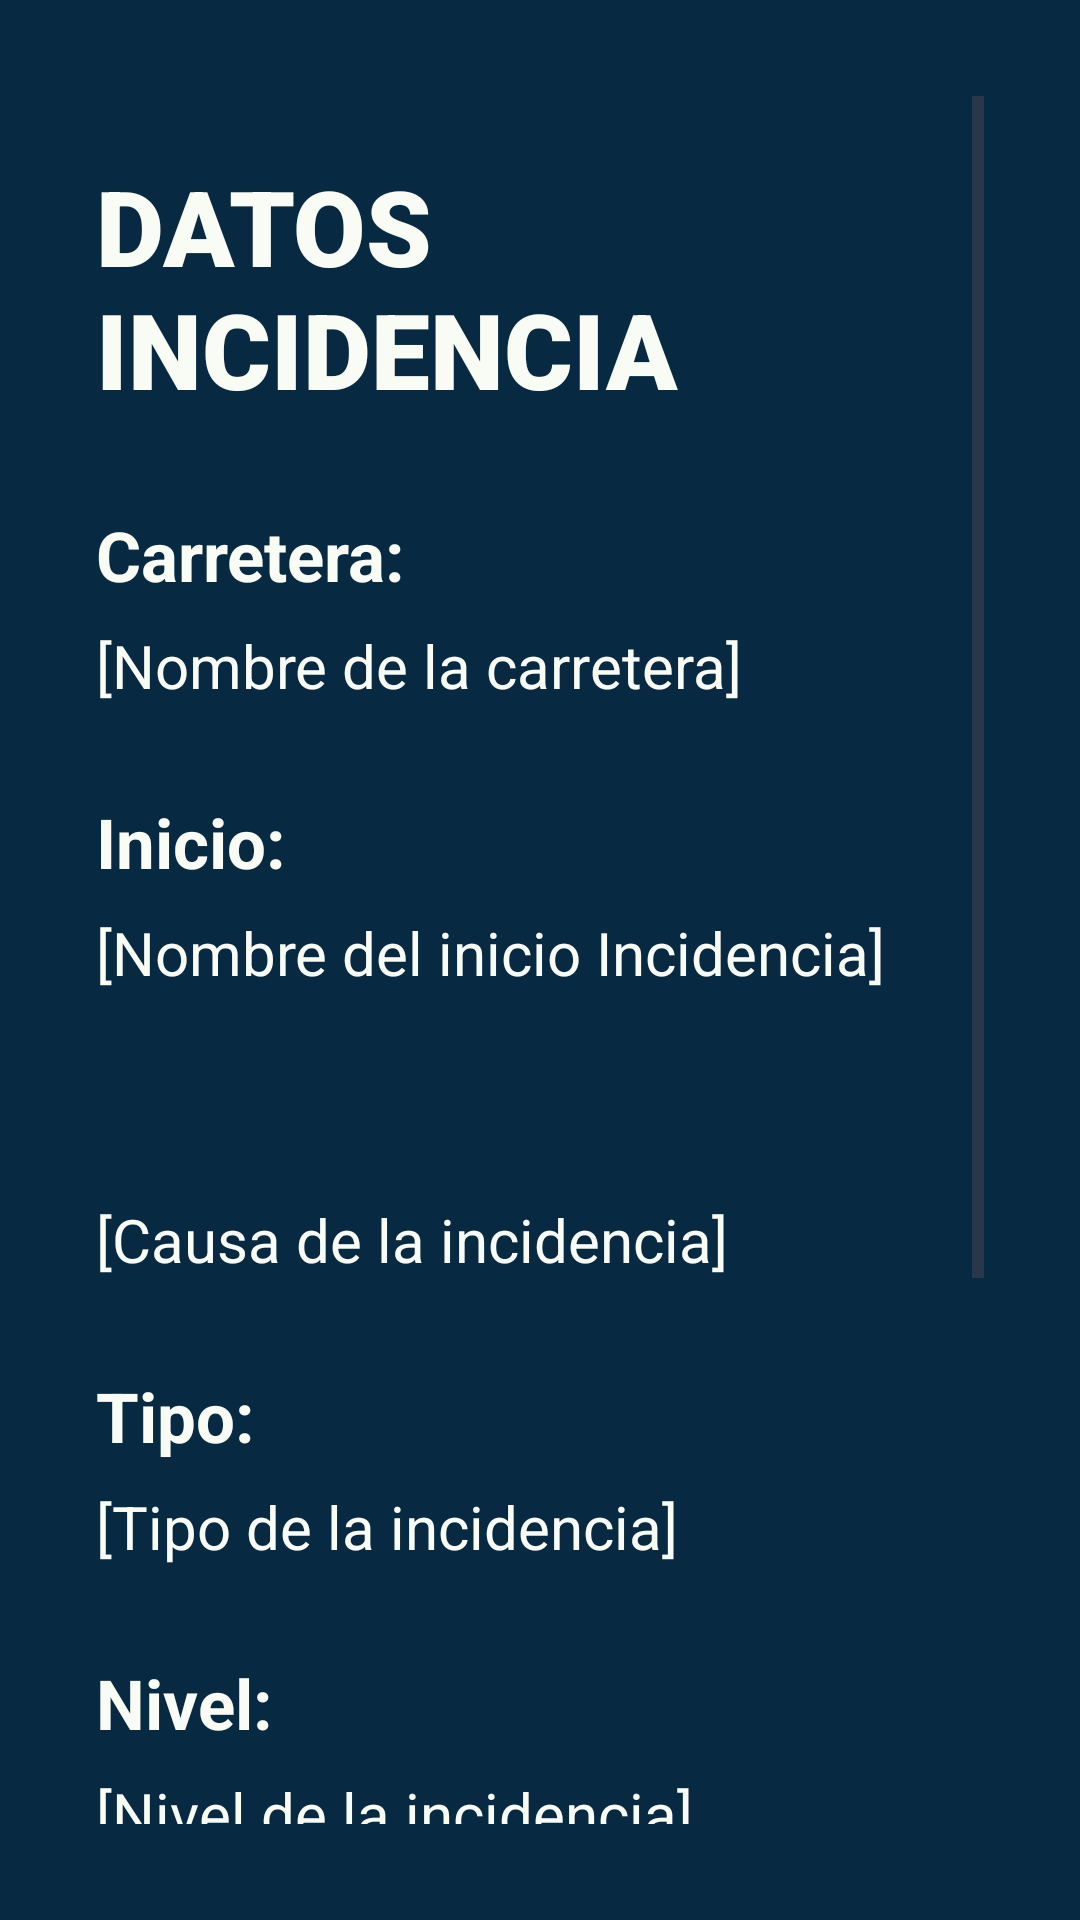

Here is an Android app screen rendered from its layout file. Give the layout XML and the strings, colors and styles it references.
<!-- AndroidManifest.xml: application theme Theme.Front_Android -->
<!-- res/layout/fragment_incidencia.xml -->
<?xml version="1.0" encoding="utf-8"?>
<androidx.constraintlayout.widget.ConstraintLayout xmlns:android="http://schemas.android.com/apk/res/android"
    xmlns:app="http://schemas.android.com/apk/res-auto"
    xmlns:tools="http://schemas.android.com/tools"
    android:layout_width="match_parent"
    android:layout_height="match_parent"
    android:background="#072942"
    android:layout_marginTop="60dp"
    tools:context=".IncidenciaFragment"
    android:padding="16dp">

    <ScrollView
        android:layout_width="match_parent"
        android:layout_height="match_parent"
        android:padding="16dp">

        <androidx.constraintlayout.widget.ConstraintLayout
            android:layout_width="match_parent"
            android:layout_height="wrap_content">

    <TextView
        android:id="@+id/titulo_Incidencia"
        android:layout_width="wrap_content"
        android:layout_height="wrap_content"
        android:text="@string/titulo_incidencia"
        android:textSize="35sp"
        android:fontFamily="sans-serif-black"
        android:textColor="#F9FCF5"
        app:layout_constraintTop_toTopOf="parent"
        app:layout_constraintStart_toStartOf="parent"
        app:layout_constraintEnd_toEndOf="parent"
        android:layout_marginTop="20dp" />

    <TextView
        android:id="@+id/titulo_carretera"
        android:layout_width="wrap_content"
        android:layout_height="wrap_content"
        android:text="@string/titulo_carretera"
        android:textSize="23sp"
        android:fontFamily="sans-serif"
        android:textColor="#F9FCF5"
        android:textStyle="bold"
        app:layout_constraintTop_toBottomOf="@id/titulo_Incidencia"
        app:layout_constraintStart_toStartOf="@id/titulo_Incidencia"
        android:layout_marginTop="30dp" />

    <TextView
        android:id="@+id/nombre_carretera"
        android:layout_width="0dp"
        android:layout_height="wrap_content"
        android:text="@string/texto_al_carretera"
        android:textSize="20sp"
        android:fontFamily="sans-serif"
        android:textColor="#F9FCF5"
        app:layout_constraintTop_toBottomOf="@id/titulo_carretera"
        app:layout_constraintStart_toStartOf="@id/titulo_carretera"
        android:layout_marginTop="8dp" />

    
    <TextView
        android:id="@+id/titulo_inicio"
        android:layout_width="wrap_content"
        android:layout_height="wrap_content"
        android:text="@string/titulo_inicio"
        android:textStyle="bold"
        android:textSize="23sp"
        android:fontFamily="sans-serif"
        android:textColor="#F9FCF5"
        app:layout_constraintTop_toBottomOf="@id/nombre_carretera"
        app:layout_constraintStart_toStartOf="@id/titulo_Incidencia"
        android:layout_marginTop="30dp" />

            
            <TextView
                android:id="@+id/inicio_incidencia"
                android:layout_width="0dp"
                android:layout_height="wrap_content"
                android:layout_marginTop="8dp"
                android:fontFamily="sans-serif"
                android:text="@string/texto_al_incidencia"
                android:textColor="#F9FCF5"
                android:textSize="20sp"
                app:layout_constraintStart_toStartOf="@id/titulo_inicio"
                app:layout_constraintTop_toBottomOf="@id/titulo_inicio" />

            <TextView
        android:id="@+id/titulo_causa"
        android:layout_width="wrap_content"
        android:layout_height="wrap_content"
        android:text=""
        android:textStyle="bold"
        android:textSize="23sp"
        android:fontFamily="sans-serif"
        android:textColor="#F9FCF5"
        app:layout_constraintTop_toBottomOf="@id/inicio_incidencia"
        app:layout_constraintStart_toStartOf="@id/titulo_Incidencia"
        android:layout_marginTop="30dp" />

    <TextView
        android:id="@+id/causa_incidencia"
        android:layout_width="0dp"
        android:layout_height="wrap_content"
        android:text="@string/texto_al_causa"
        android:textSize="20sp"
        android:fontFamily="sans-serif"
        android:textColor="#F9FCF5"
        app:layout_constraintTop_toBottomOf="@id/titulo_causa"
        app:layout_constraintStart_toStartOf="@id/titulo_causa"
        android:layout_marginTop="8dp" />

    
    <TextView
        android:id="@+id/titulo_tipo"
        android:layout_width="wrap_content"
        android:layout_height="wrap_content"
        android:text="Tipo:"
        android:textStyle="bold"
        android:textSize="23sp"
        android:fontFamily="sans-serif"
        android:textColor="#F9FCF5"
        app:layout_constraintTop_toBottomOf="@id/causa_incidencia"
        app:layout_constraintStart_toStartOf="@id/titulo_Incidencia"
        android:layout_marginTop="30dp" />

    <TextView
        android:id="@+id/tipo_incidencia"
        android:layout_width="0dp"
        android:layout_height="wrap_content"
        android:text="@string/texto_al_tipo_incidencia"
        android:textSize="20sp"
        android:fontFamily="sans-serif"
        android:textColor="#F9FCF5"
        app:layout_constraintTop_toBottomOf="@id/titulo_tipo"
        app:layout_constraintStart_toStartOf="@id/titulo_tipo"
        android:layout_marginTop="8dp" />

    
    <TextView
        android:id="@+id/titulo_nivel"
        android:layout_width="wrap_content"
        android:layout_height="wrap_content"
        android:text="@string/titulo_nivel"
        android:textStyle="bold"
        android:textSize="23sp"
        android:fontFamily="sans-serif"
        android:textColor="#F9FCF5"
        app:layout_constraintTop_toBottomOf="@id/tipo_incidencia"
        app:layout_constraintStart_toStartOf="@id/titulo_Incidencia"
        android:layout_marginTop="30dp" />

    <TextView
        android:id="@+id/nivel_incidencia"
        android:layout_width="0dp"
        android:layout_height="wrap_content"
        android:text="@string/texto_al_nivel"
        android:textSize="20sp"
        android:fontFamily="sans-serif"
        android:textColor="#F9FCF5"
        app:layout_constraintTop_toBottomOf="@id/titulo_nivel"
        app:layout_constraintStart_toStartOf="@id/titulo_nivel"
        android:layout_marginTop="8dp" />

    
    <TextView
        android:id="@+id/titulo_region"
        android:layout_width="wrap_content"
        android:layout_height="wrap_content"
        android:text="@string/titulo_region"
        android:textStyle="bold"
        android:textSize="23sp"
        android:fontFamily="sans-serif"
        android:textColor="#F9FCF5"
        app:layout_constraintTop_toBottomOf="@id/nivel_incidencia"
        app:layout_constraintStart_toStartOf="@id/titulo_Incidencia"
        android:layout_marginTop="30dp" />

    <TextView
        android:id="@+id/region_incidencia"
        android:layout_width="0dp"
        android:layout_height="wrap_content"
        android:text="@string/nombre_region_text_prueba"
        android:textSize="20sp"
        android:fontFamily="sans-serif"
        android:textColor="#F9FCF5"
        app:layout_constraintTop_toBottomOf="@id/titulo_region"
        app:layout_constraintStart_toStartOf="@id/titulo_region"
        android:layout_marginTop="8dp" />

    
    <TextView
        android:id="@+id/titulo_provincia"
        android:layout_width="wrap_content"
        android:layout_height="wrap_content"
        android:text="@string/titulo_provincia"
        android:textStyle="bold"
        android:textSize="23sp"
        android:fontFamily="sans-serif"
        android:textColor="#F9FCF5"
        app:layout_constraintTop_toBottomOf="@id/region_incidencia"
        app:layout_constraintStart_toStartOf="@id/titulo_Incidencia"
        android:layout_marginTop="30dp" />

    <TextView
        android:id="@+id/provincia_incidencia"
        android:layout_width="0dp"
        android:layout_height="wrap_content"
        android:text="@string/texto_al_provincia"
        android:textSize="20sp"
        android:fontFamily="sans-serif"
        android:textColor="#F9FCF5"
        app:layout_constraintTop_toBottomOf="@id/titulo_provincia"
        app:layout_constraintStart_toStartOf="@id/titulo_provincia"
        android:layout_marginTop="8dp" />

    
    <TextView
        android:id="@+id/titulo_ciudad"
        android:layout_width="wrap_content"
        android:layout_height="wrap_content"
        android:text="@string/titulo_ciudad"
        android:textStyle="bold"
        android:textSize="23sp"
        android:fontFamily="sans-serif"
        android:textColor="#F9FCF5"
        app:layout_constraintTop_toBottomOf="@id/provincia_incidencia"
        app:layout_constraintStart_toStartOf="@id/titulo_Incidencia"
        android:layout_marginTop="30dp" />

    <TextView
        android:id="@+id/ciudad_incidencia"
        android:layout_width="0dp"
        android:layout_height="wrap_content"
        android:text="@string/texto_al_ciudad"
        android:textSize="20sp"
        android:fontFamily="sans-serif"
        android:textColor="#F9FCF5"
        app:layout_constraintTop_toBottomOf="@id/titulo_ciudad"
        app:layout_constraintStart_toStartOf="@id/titulo_ciudad"
        android:layout_marginTop="8dp" />
        </androidx.constraintlayout.widget.ConstraintLayout>
    </ScrollView>

</androidx.constraintlayout.widget.ConstraintLayout>
<!-- resources referenced by this layout -->
<resources>
  <string name="nombre_region_text_prueba">Nombre de region</string>
  <string name="texto_al_carretera">[Nombre de la carretera]</string>
  <string name="texto_al_causa">[Causa de la incidencia]</string>
  <string name="texto_al_ciudad">[Ciudad de la incidencia]</string>
  <string name="texto_al_incidencia">[Nombre del inicio Incidencia]</string>
  <string name="texto_al_nivel">[Nivel de la incidencia]</string>
  <string name="texto_al_provincia">[Provincia de la incidencia]</string>
  <string name="texto_al_tipo_incidencia">[Tipo de la incidencia]</string>
  <string name="titulo_carretera">Carretera:</string>
  <string name="titulo_ciudad">Ciudad:</string>
  <string name="titulo_incidencia">DATOS INCIDENCIA</string>
  <string name="titulo_inicio">Inicio:</string>
  <string name="titulo_nivel">Nivel:</string>
  <string name="titulo_provincia">Provincia:</string>
  <string name="titulo_region">Region:</string>
  <style name="Theme.Front_Android" parent="Base.Theme.Front_Android" />
  <style name="Base.Theme.Front_Android" parent="Theme.Material3.DayNight.NoActionBar">
          
          
      </style>
</resources>
